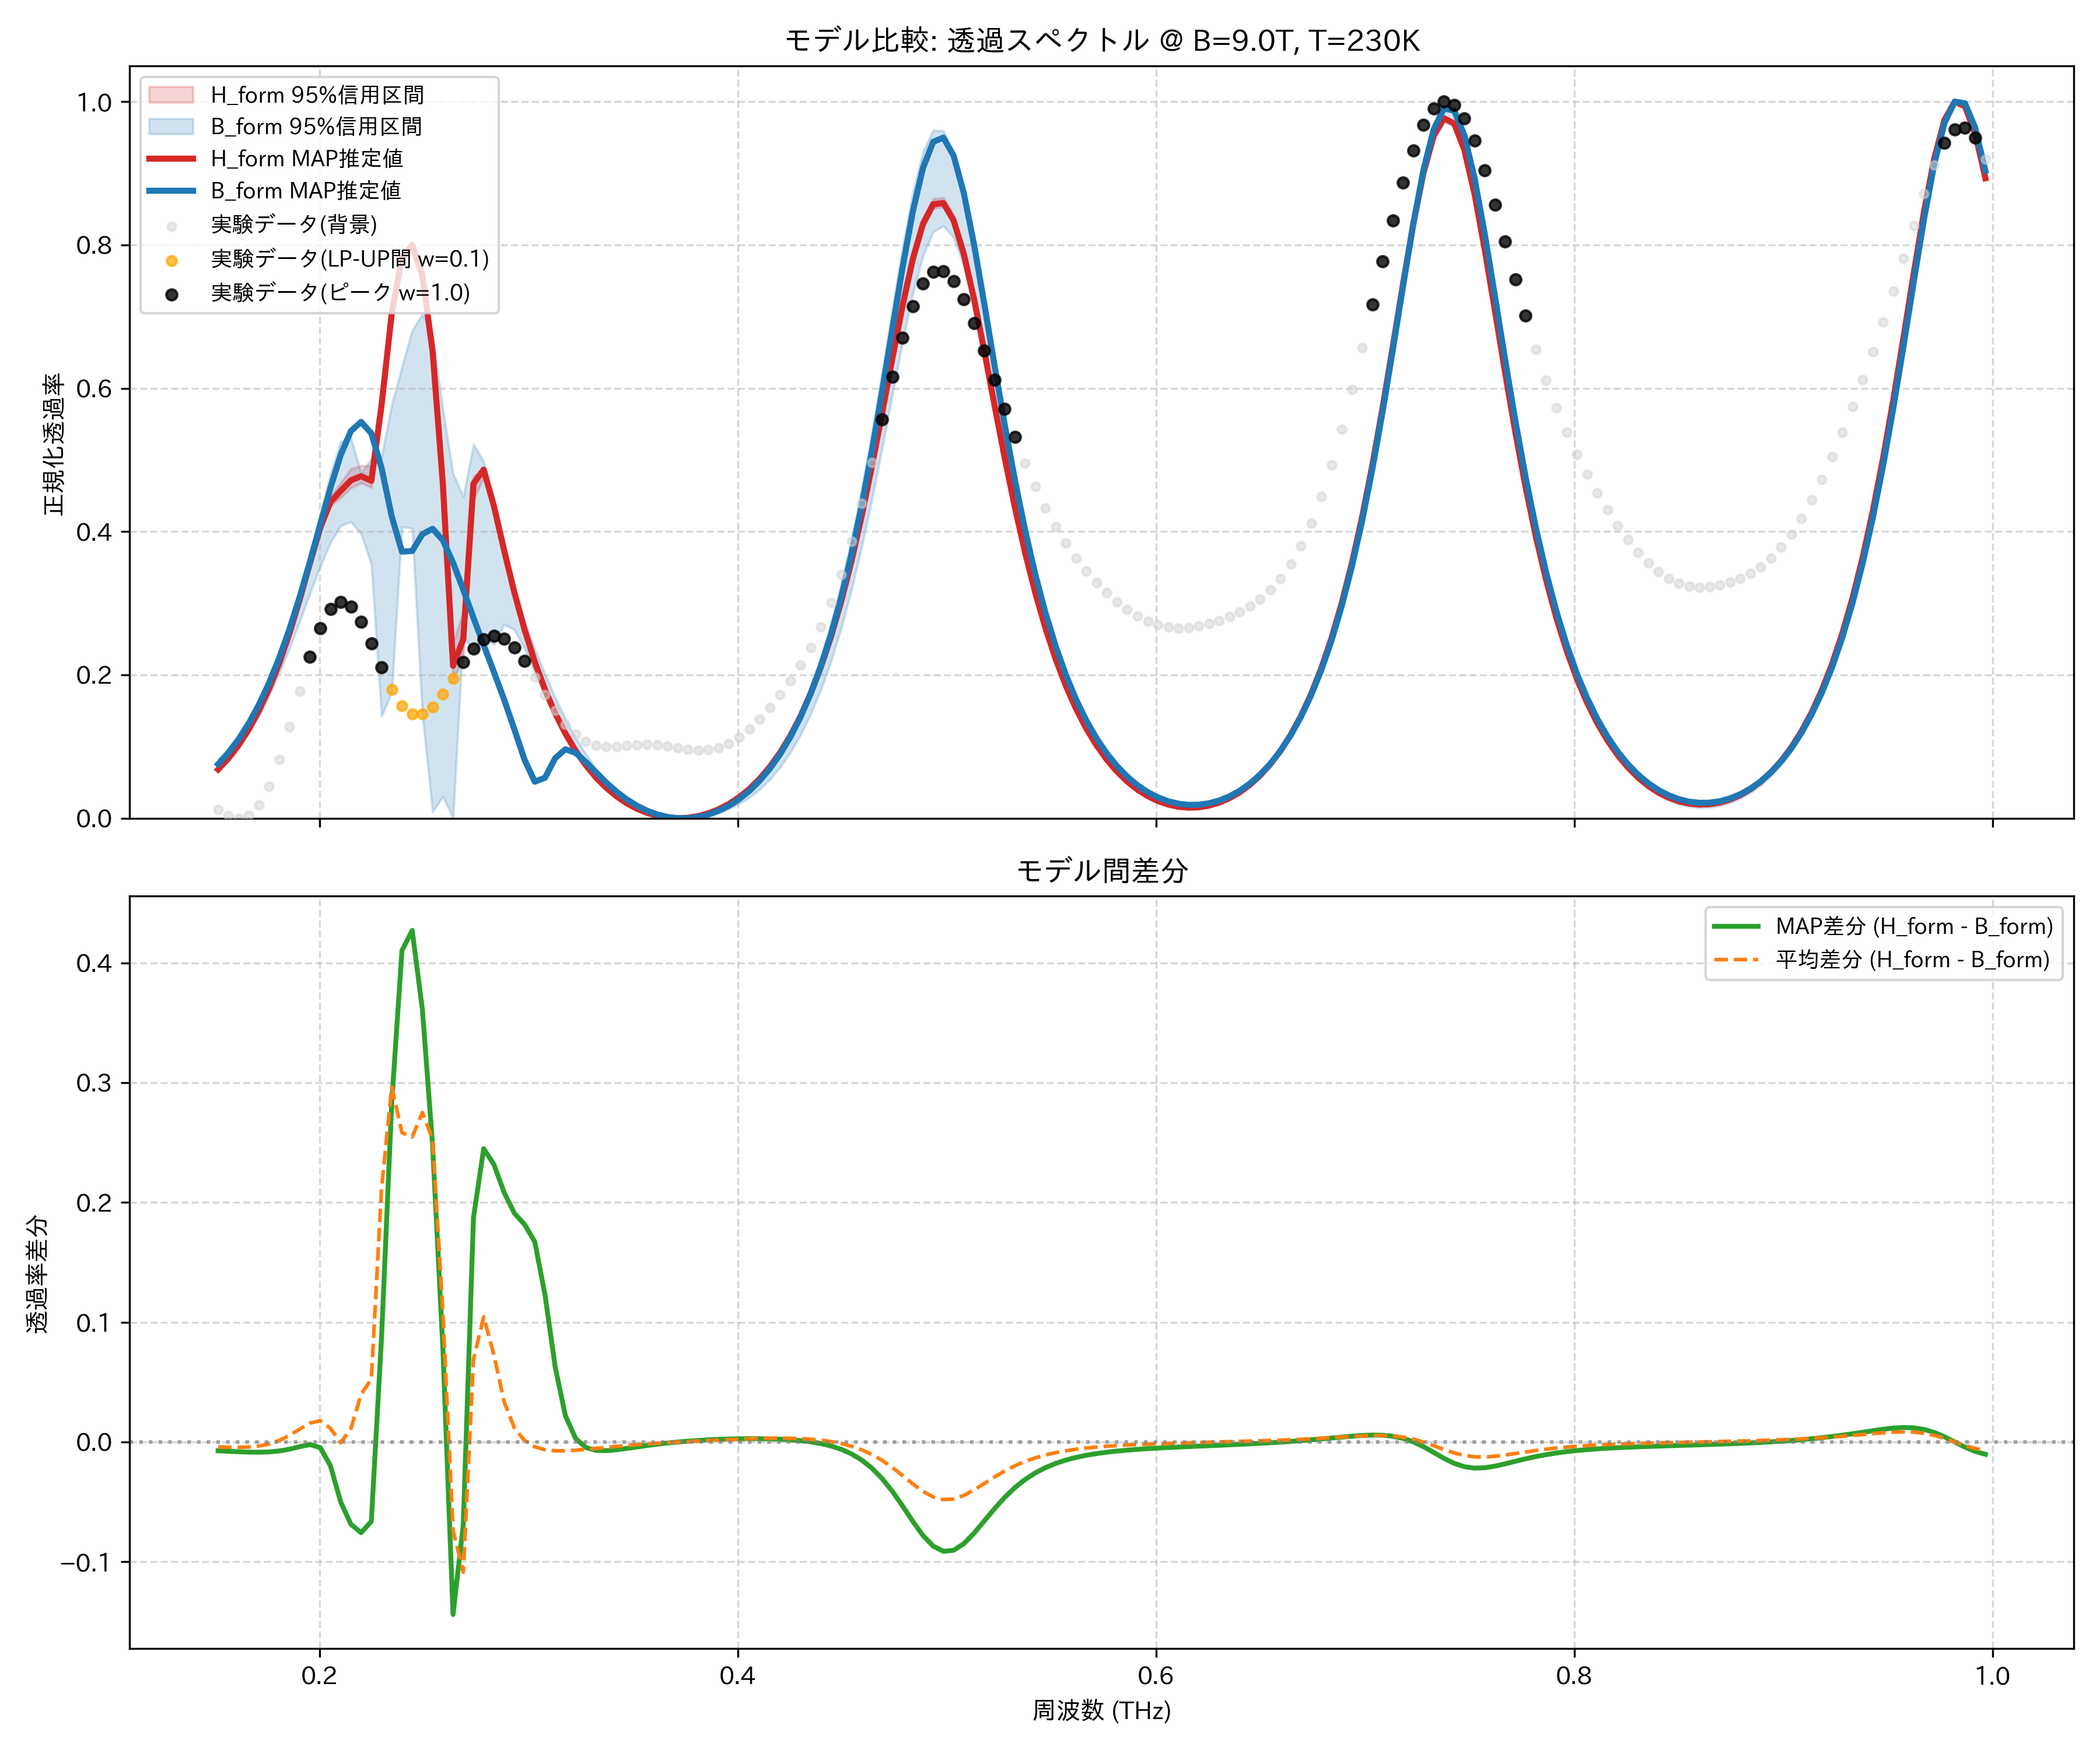

Source data for this figure (header and first rows):
frequency_thz, H_form_mean, H_form_map, H_form_lower_95, H_form_upper_95, B_form_mean, B_form_map, B_form_lower_95, B_form_upper_95, observed_normalized
0.1514, 0.06866, 0.06805, 0.0676, 0.06994, 0.07281, 0.07542, 0.06654, 0.08128, 0.0123
0.1563, 0.08394, 0.08333, 0.08284, 0.08524, 0.08831, 0.09113, 0.08135, 0.09734, 0.004159
0.1612, 0.1024, 0.1018, 0.1012, 0.1038, 0.1068, 0.11, 0.09898, 0.1163, 0.0
0.1661, 0.1245, 0.1239, 0.1233, 0.1259, 0.1286, 0.1323, 0.1197, 0.1383, 0.003685
0.171, 0.1506, 0.1501, 0.1493, 0.1522, 0.154, 0.1586, 0.1438, 0.163, 0.01806
0.1759, 0.1814, 0.1809, 0.18, 0.1832, 0.1831, 0.1892, 0.1712, 0.191, 0.04435
0.1808, 0.2174, 0.2169, 0.2157, 0.2195, 0.2162, 0.2244, 0.2026, 0.2266, 0.08181
0.1856, 0.259, 0.2585, 0.257, 0.2614, 0.2534, 0.2645, 0.2374, 0.2675, 0.1277
0.1905, 0.3059, 0.3056, 0.3031, 0.3089, 0.2951, 0.3095, 0.2752, 0.3131, 0.1774
0.1954, 0.3565, 0.3563, 0.3525, 0.3606, 0.3407, 0.3585, 0.314, 0.3652, 0.2253
0.2003, 0.4054, 0.4053, 0.4001, 0.4115, 0.3876, 0.4101, 0.3515, 0.423, 0.2651
0.2052, 0.4415, 0.4413, 0.4355, 0.4487, 0.4301, 0.4611, 0.3845, 0.4805, 0.2918
0.2101, 0.4578, 0.4568, 0.4473, 0.4681, 0.4585, 0.5068, 0.408, 0.5258, 0.302
0.2149, 0.4727, 0.4716, 0.4608, 0.4876, 0.4616, 0.5403, 0.4137, 0.5305, 0.2953
0.2198, 0.4793, 0.4773, 0.4679, 0.492, 0.4394, 0.5531, 0.3967, 0.4813, 0.2743
0.2247, 0.4763, 0.4708, 0.4615, 0.492, 0.4239, 0.5371, 0.3543, 0.5015, 0.2439
0.2296, 0.5783, 0.5762, 0.5617, 0.5927, 0.3667, 0.4889, 0.1421, 0.5046, 0.2103
0.2345, 0.7037, 0.7047, 0.6923, 0.714, 0.4073, 0.421, 0.1762, 0.5769, 0.1798
0.2394, 0.7799, 0.7822, 0.7706, 0.7881, 0.5217, 0.3719, 0.4071, 0.63, 0.1571
0.2443, 0.7968, 0.8, 0.7875, 0.8046, 0.5422, 0.3729, 0.4041, 0.6809, 0.1454
0.2491, 0.7536, 0.7574, 0.7434, 0.7623, 0.4785, 0.3965, 0.1438, 0.7034, 0.1452
0.254, 0.6472, 0.6513, 0.6332, 0.66, 0.3947, 0.4039, 0.008914, 0.6732, 0.1553
0.2589, 0.4649, 0.467, 0.4447, 0.4844, 0.3558, 0.3879, 0.03048, 0.5717, 0.1731
0.2638, 0.2208, 0.2127, 0.1949, 0.2448, 0.2948, 0.3567, 9.15629955807321e-05, 0.481, 0.1951
0.2687, 0.2546, 0.2498, 0.2206, 0.2887, 0.3633, 0.3188, 0.2557, 0.4485, 0.2175
0.2736, 0.461, 0.467, 0.4446, 0.4774, 0.392, 0.2797, 0.2314, 0.5219, 0.2368
0.2785, 0.4815, 0.4864, 0.4757, 0.4868, 0.377, 0.2415, 0.2539, 0.4978, 0.2498
0.2833, 0.4322, 0.4357, 0.4279, 0.4361, 0.3595, 0.204, 0.2426, 0.4381, 0.2547
0.2882, 0.3712, 0.3738, 0.3673, 0.3749, 0.3376, 0.1655, 0.2705, 0.3749, 0.2507
0.2931, 0.3132, 0.3152, 0.3098, 0.3166, 0.3015, 0.1242, 0.2631, 0.3177, 0.2382
0.298, 0.2617, 0.2632, 0.2589, 0.2645, 0.2605, 0.08155, 0.237, 0.2749, 0.2193
0.3029, 0.2169, 0.2181, 0.2146, 0.2192, 0.221, 0.051, 0.2036, 0.2365, 0.1963
0.3078, 0.1785, 0.1794, 0.1766, 0.1803, 0.185, 0.05646, 0.1721, 0.2013, 0.1724
0.3127, 0.1456, 0.1463, 0.1442, 0.147, 0.153, 0.08381, 0.1434, 0.1684, 0.15
0.3175, 0.1176, 0.1182, 0.1165, 0.1187, 0.125, 0.09626, 0.1178, 0.1387, 0.1311
0.3224, 0.0938, 0.09419, 0.09299, 0.09457, 0.1007, 0.09126, 0.0942, 0.1124, 0.1166
0.3273, 0.07362, 0.07389, 0.07305, 0.07416, 0.07981, 0.07851, 0.07408, 0.08935, 0.1069
0.3322, 0.0566, 0.05678, 0.05621, 0.05697, 0.06197, 0.06384, 0.05708, 0.06952, 0.1015
0.3371, 0.04235, 0.04245, 0.04207, 0.04261, 0.04687, 0.04972, 0.04285, 0.05265, 0.09951
0.342, 0.03054, 0.03059, 0.03033, 0.03073, 0.03425, 0.0371, 0.03106, 0.03853, 0.0998
0.3468, 0.02093, 0.02093, 0.02075, 0.02108, 0.02387, 0.02632, 0.02148, 0.02691, 0.1012
0.3517, 0.01329, 0.01328, 0.01316, 0.01343, 0.01554, 0.01743, 0.01383, 0.01764, 0.1025
0.3566, 0.007488, 0.007458, 0.007385, 0.00761, 0.009107, 0.01042, 0.008, 0.0105, 0.1031
0.3615, 0.003386, 0.003355, 0.003305, 0.003484, 0.004438, 0.005217, 0.00381, 0.00528, 0.1025
0.3664, 0.0009062, 0.0008853, 0.0008592, 0.0009652, 0.001449, 0.001773, 0.001172, 0.001889, 0.1008
0.3713, 0.0, 0.0, 0.0, 0.0, 7.995787183362642e-05, 4.0220594006399174e-05, 0.0, 0.0003498, 0.09841
0.3762, 0.0006503, 0.0006815, 0.0005724, 0.0007131, 0.0003009, 0.0, 0.0, 0.0005296, 0.09618
0.381, 0.002872, 0.002944, 0.002696, 0.003016, 0.002114, 0.00166, 0.001276, 0.002488, 0.09495
0.3859, 0.006711, 0.006834, 0.006414, 0.006955, 0.005554, 0.00506, 0.003855, 0.006262, 0.09552
0.3908, 0.01225, 0.01243, 0.01181, 0.01261, 0.01069, 0.01027, 0.007775, 0.0119, 0.09851
0.3957, 0.0196, 0.01985, 0.01899, 0.02009, 0.01765, 0.01741, 0.01308, 0.01953, 0.1043
0.4006, 0.02892, 0.02925, 0.02812, 0.02957, 0.0266, 0.02661, 0.02002, 0.02931, 0.113
0.4055, 0.0404, 0.04082, 0.0394, 0.04124, 0.03774, 0.0381, 0.02889, 0.04146, 0.1245
0.4104, 0.0543, 0.05481, 0.05307, 0.05533, 0.05136, 0.05211, 0.04006, 0.05623, 0.1384
0.4152, 0.0709, 0.07152, 0.06942, 0.07216, 0.06778, 0.06895, 0.0539, 0.07402, 0.1544
0.4201, 0.09058, 0.09131, 0.08883, 0.09209, 0.08739, 0.08903, 0.07083, 0.09517, 0.1723
0.425, 0.1138, 0.1146, 0.1117, 0.1155, 0.1107, 0.1128, 0.09137, 0.1201, 0.1919
0.4299, 0.1409, 0.1419, 0.1384, 0.143, 0.1381, 0.1408, 0.1159, 0.1496, 0.2137
0.4348, 0.1726, 0.1737, 0.1697, 0.175, 0.1703, 0.1736, 0.145, 0.184, 0.2383
0.4397, 0.2095, 0.2107, 0.2062, 0.2123, 0.208, 0.2121, 0.1793, 0.2244, 0.2669
... 114 more rows
